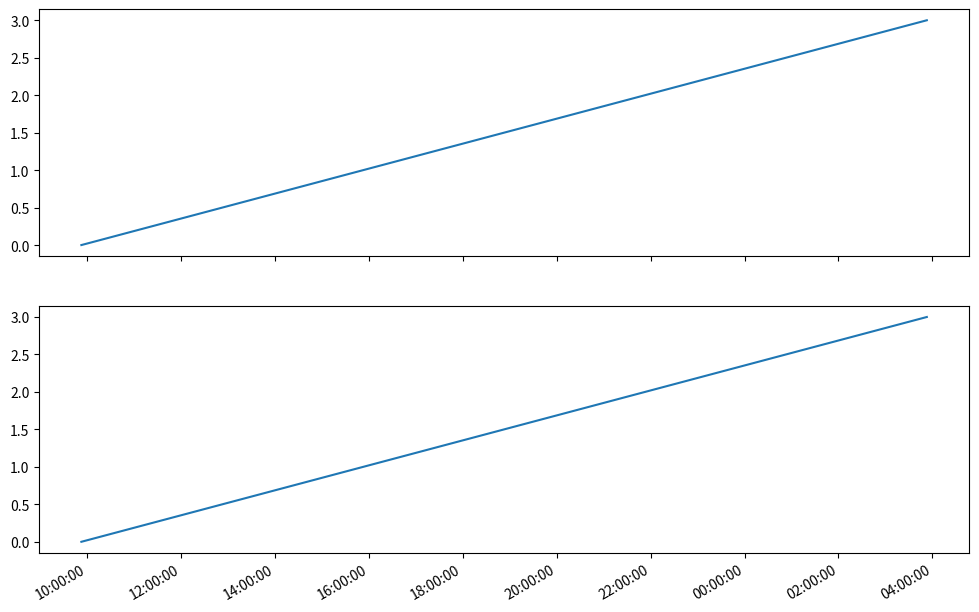

Generate this figure with matplotlib:
from datetime import datetime
import matplotlib.dates as mdates
import matplotlib.pyplot as plt
from matplotlib.ticker import FuncFormatter


iosformat = '%Y-%m-%d %H:%M:%S'
iosdateformat = '%Y-%m-%d'
iostimeformat = '%H:%M:%S'

def main():
    date_strings = ['2016-12-20 09:52:54',
                    '2016-12-20 15:52:54',
                    '2016-12-20 21:52:54',
                    '2016-12-21 03:52:54']
    xs = [datetime.strptime(m, iosformat) for m in date_strings]
    ys = range(len(xs))

    fig, axes = plt.subplots(2, 1, figsize = (12, 8), sharex = True)

    axes[0].plot(xs, ys)
    axes[0].xaxis.set_major_formatter(mdates.DateFormatter(iosdateformat))

    axes[1].plot(xs, ys)
    axes[1].xaxis.set_major_formatter(mdates.DateFormatter(iostimeformat))

    plt.gcf().autofmt_xdate()               # 自动旋转 figure 对象的 日期标记
    plt.show()

if __name__ == "__main__":
    main()
